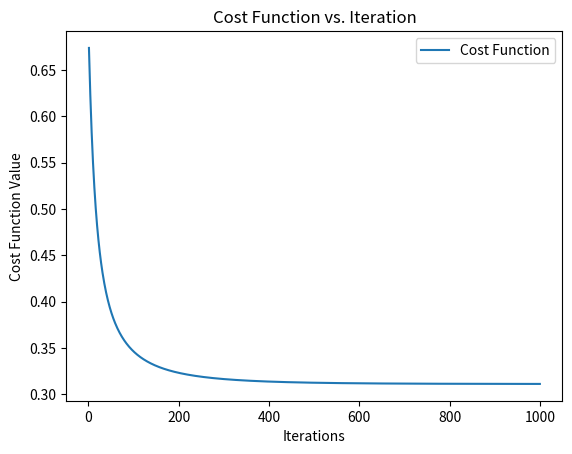

Python code for this plot:
import numpy as np
import matplotlib.pyplot as plt
# Assuming there are 100 examples
X = np.array([[3.8915, 4.2105],
              [3.6898, 6.6051],
              [2.7763, 7.5057],
              [3.1137, 5.7724],
              [2.9251, 5.4315],
              [3.6699, 6.4406],
              [2.8404, 3.8136],
              [3.7729, 5.2398],
              [2.6465, 3.4946],
              [4.0902, 5.9298],
              [3.3337, 5.5294],
              [1.44, 5.8302],
              [3.6919, 5.0708],
              [4.4506, 3.629],
              [4.7716, 6.4982],
              [3.7306, 4.8439],
              [4.9867, 5.6805],
              [4.1954, 6.455],
              [5.6164, 6.0755],
              [3.7672, 4.6705],
              [3.982, 5.2395],
              [3.9381, 5.2835],
              [4.0603, 6.4953],
              [4.3357, 6.7917],
              [4.5707, 4.4346],
              [2.5098, 4.4806],
              [2.2003, 5.6314],
              [4.8419, 5.4988],
              [4.4708, 5.7022],
              [2.6502, 4.4475],
              [3.4506, 4.1548],
              [5.3572, 5.4207],
              [2.3391, 6.7416],
              [3.8305, 6.1357],
              [2.1096, 5.3812],
              [3.674, 5.1154],
              [3.8091, 4.3737],
              [3.3172, 6.4038],
              [4.4469, 6.3588],
              [3.3633, 5.3338],
              [4.6922, 5.8894],
              [4.6014, 5.774],
              [3.2233, 6.4315],
              [3.7617, 7.1484],
              [3.7115, 3.7335],
              [4.4714, 5.1916],
              [4.7502, 5.4191],
              [4.2977, 4.2184],
              [3.5279, 5.2086],
              [2.6096, 6.3162],
              [4.7394, 2.6582],
              [3.3908, 3.4965],
              [4.4767, 2.9949],
              [5.7886, 1.6549],
              [4.735, 2.4475],
              [6.4513, 1.5372],
              [4.94, 5.1969],
              [5.7323, 3.7426],
              [4.9014, 4.1027],
              [6.1341, 3.7068],
              [3.8544, 4.6233],
              [7.1477, 5.0198],
              [5.2805, 3.0939],
              [5.3616, 2.5338],
              [4.0691, 4.6088],
              [5.4984, 5.7533],
              [5.4295, 3.2801],
              [4.2903, 2.7389],
              [6.0986, 3.8345],
              [7.5195, 2.5559],
              [6.6949, 2.7201],
              [5.4368, 4.1784],
              [6.0597, 3.28],
              [5.715, 4.0286],
              [5.922, 2.9962],
              [3.4284, 4.0874],
              [4.5904, 3.8441],
              [5.2147, 4.0196],
              [6.1363, 4.6772],
              [5.8662, 4.3752],
              [5.3976, 1.956],
              [3.3328, 5.3288],
              [4.0697, 2.2547],
              [6.8436, 1.732],
              [5.638, 4.4592],
              [5.5175, 2.7173],
              [5.1615, 1.6006],
              [8.4153, 3.4567],
              [4.8131, 5.3435],
              [5.3576, 4.3978],
              [6.0388, 4.195],
              [6.8282, 2.4295],
              [5.369, 2.6921],
              [6.4701, 4.4246],
              [6.4986, 4.8292],
              [5.7629, 4.6161],
              [4.1817, 4.0577],
              [6.3065, 2.4776],
              [5.6043, 3.3146],
              [7.0567, 4.7346]])
X = X[:100, :]
y = np.array([0, 0, 0, 0, 0, 0, 0, 0, 0, 0, 0, 0, 0, 0, 0, 0, 0, 0, 0, 0,
              0, 0, 0, 0, 0, 0, 0, 0, 0, 0, 0, 0, 0, 0, 0, 0, 0, 0, 0, 0,
              0, 0, 0, 0, 1, 1, 1, 1, 1, 1, 1, 1, 1, 1, 1, 1, 1, 1, 1, 1,
              1, 1, 1, 1, 1, 1, 1, 1, 1, 1, 1, 1, 1, 1, 1, 1, 1, 1, 1, 1,
              1, 1, 1, 1, 1, 1, 1, 1, 1, 1, 1, 1, 1, 1, 1, 1, 1, 1, 1, 1,
              1, 1, 1, 1, 1, 1, 1, 1, 1, 1, 1, 1])
y = y[:100]

# Normalize the independent variables
X = (X - np.mean(X, axis=0)) / np.std(X, axis=0)

# Add a column of ones for the bias term
X = np.c_[np.ones(X.shape[0]), X]

# Define the sigmoid function for logistic regression


def sigmoid(z):
    return 1 / (1 + np.exp(-z))


# Initialize parameters
theta = np.zeros(X.shape[1])

# Define logistic cost function


def logistic_cost_function(X, y, theta):
    m = len(y)
    h = sigmoid(X @ theta)
    J = - (1/m) * (y @ np.log(h) + (1 - y) @ np.log(1 - h))
    return J

# Define the gradient descent function for logistic regression


def logistic_gradient_descent(X, y, theta, learning_rate, num_iterations):
    m = len(y)
    cost_history = []

    for _ in range(num_iterations):
        h = sigmoid(X @ theta)
        gradient = X.T @ (h - y) / m  # No need to reshape y
        theta -= learning_rate * gradient

        cost = logistic_cost_function(X, y, theta)
        cost_history.append(cost)

    return theta, cost_history


learning_rate = 0.1
num_iterations = 1000
theta_final, cost_history = logistic_gradient_descent(
    X, y, theta, learning_rate, num_iterations)

plt.plot(range(1, num_iterations + 1), cost_history, label='Cost Function')
plt.xlabel('Iterations')
plt.ylabel('Cost Function Value')
plt.title('Cost Function vs. Iteration')
plt.legend()
plt.show()
